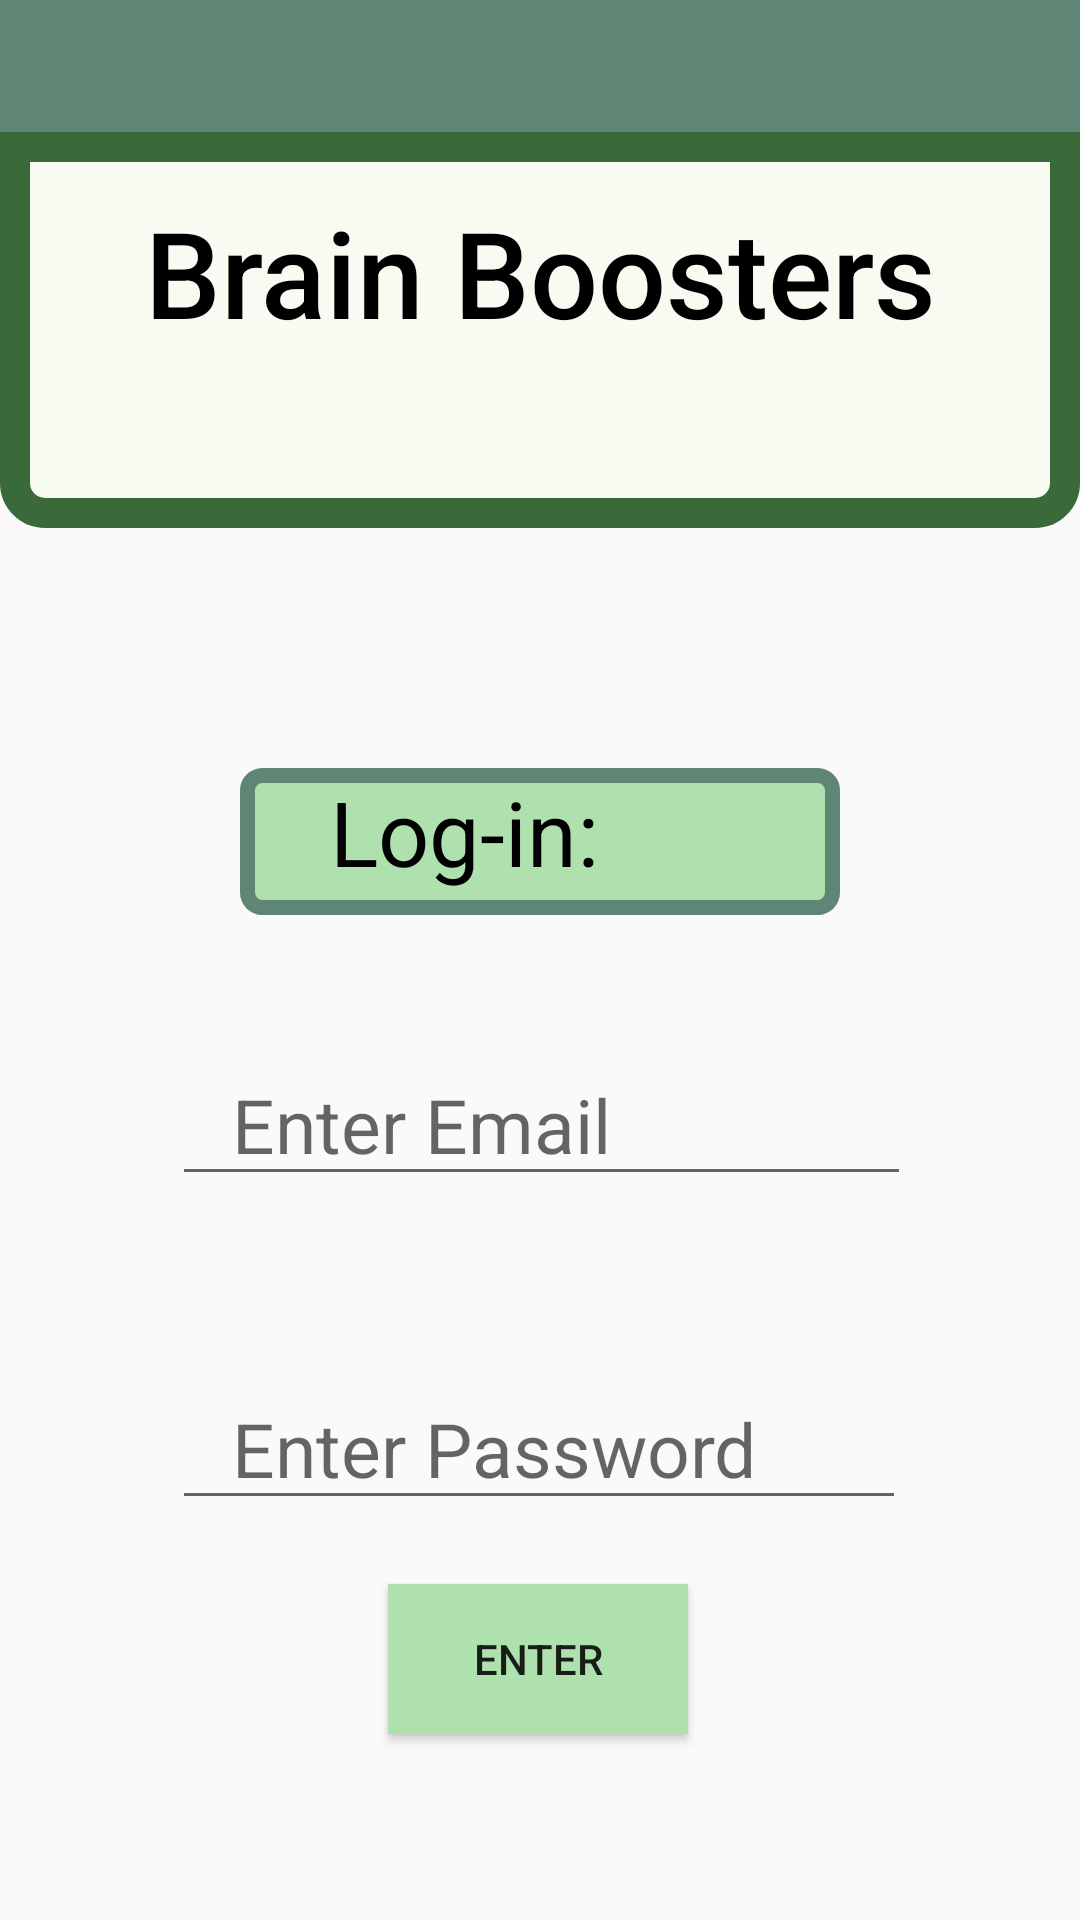

This screen was rendered from an Android layout file. Write that file and the resources it references.
<!-- AndroidManifest.xml: application theme Theme.BrainBoosters -->
<!-- res/layout/activity_main.xml -->
<?xml version="1.0" encoding="utf-8"?>
<androidx.constraintlayout.widget.ConstraintLayout xmlns:android="http://schemas.android.com/apk/res/android"
    xmlns:tools="http://schemas.android.com/tools"
    android:layout_width="match_parent"
    android:layout_height="match_parent"
    xmlns:app="http://schemas.android.com/apk/res-auto">

    <TextView
        android:id="@+id/textView"
        android:layout_width="match_parent"
        android:layout_height="45dp"
        android:background="#5F8575"
        tools:layout_editor_absoluteX="-1dp"
        tools:layout_editor_absoluteY="148dp"
        app:layout_constraintEnd_toEndOf="parent"
        app:layout_constraintHorizontal_bias="0.0"
        app:layout_constraintStart_toStartOf="parent"
        app:layout_constraintTop_toTopOf="parent"/>

    <TextView
        android:layout_width="match_parent"
        android:layout_height="132dp"
        android:layout_marginTop="44dp"
        android:background="@drawable/rounded_corner_bottom"
        android:fontFamily="sans-serif-medium"
        android:paddingTop="20dp"
        android:text="Brain Boosters"
        android:textAlignment="center"
        android:textColor="#000000"
        android:textSize="40dp"
        app:layout_constraintEnd_toEndOf="parent"
        app:layout_constraintHorizontal_bias="0.0"
        app:layout_constraintStart_toStartOf="parent"
        app:layout_constraintTop_toTopOf="parent" />


    <TextView
        android:id="@+id/textView2"
        android:layout_width="match_parent"
        android:layout_height="49dp"
        android:layout_marginTop="256dp"
        android:background="@drawable/rounded_corner"
        android:text="Log-in:"
        android:textColor="#000000"
        android:textSize="30dp"
        android:paddingLeft="30dp"
        android:layout_marginLeft="80dp"
        android:layout_marginRight="80dp"
        app:layout_constraintEnd_toEndOf="parent"
        app:layout_constraintHorizontal_bias="0.0"
        app:layout_constraintStart_toStartOf="parent"
        app:layout_constraintTop_toTopOf="parent" />

    

    <EditText
        android:id="@+id/emailText"
        android:layout_width="wrap_content"
        android:layout_height="wrap_content"
        android:layout_marginTop="348dp"
        android:hint="Enter Email"
        android:paddingLeft="20dp"
        android:paddingRight="100dp"
        android:textSize="25dp"
        app:layout_constraintEnd_toEndOf="parent"
        app:layout_constraintHorizontal_bias="0.503"
        app:layout_constraintStart_toStartOf="parent"
        app:layout_constraintTop_toTopOf="parent" />

    <EditText
        android:id="@+id/passwordText"
        android:layout_width="wrap_content"
        android:layout_height="wrap_content"
        android:layout_marginTop="456dp"
        android:fontFamily="sans-serif"
        android:hint="Enter Password"
        android:inputType="textPassword"
        android:paddingLeft="20dp"
        android:paddingRight="50dp"
        android:textSize="25dp"
        app:layout_constraintEnd_toEndOf="parent"
        app:layout_constraintHorizontal_bias="0.496"
        app:layout_constraintStart_toStartOf="parent"
        app:layout_constraintTop_toTopOf="parent" />

    <Button
        android:id="@+id/enterButton"
        android:layout_width="100dp"
        android:layout_height="50dp"
        android:layout_marginTop="528dp"
        android:background="#AFE1AF"
        android:text="Enter"
        app:layout_constraintEnd_toEndOf="parent"
        app:layout_constraintHorizontal_bias="0.498"
        app:layout_constraintStart_toStartOf="parent"
        app:layout_constraintTop_toTopOf="parent" />


</androidx.constraintlayout.widget.ConstraintLayout>
<!-- resources referenced by this layout -->
<resources>
  <!-- drawable rounded_corner (drawable) -->
  <?xml version="1.0" encoding="utf-8"?>
  <shape xmlns:android="http://schemas.android.com/apk/res/android">
  
      <stroke
          android:width="5dp"
          android:color="#5F8575" />
      <solid android:color="#AFE1AF" />
  
      <padding
          android:left="1dp"
          android:right="1dp"
          android:bottom="1dp"
          android:top="1dp" />
  
      <corners android:radius="5dp" />
  </shape>
  <!-- drawable rounded_corner_bottom (drawable) -->
  <?xml version="1.0" encoding="utf-8"?>
  <shape xmlns:android="http://schemas.android.com/apk/res/android">
  
      <stroke
          android:width="10dp"
          android:color="#3a693a" />
      <solid android:color="#f7fbf1" />
  
      <padding
          android:left="1dp"
          android:right="1dp"
          android:bottom="1dp"
          android:top="1dp" />
  
      <corners android:topLeftRadius="0dp" android:topRightRadius="0dp"
          android:bottomLeftRadius="10dp" android:bottomRightRadius="10dp"/>
  </shape>
  <style name="Theme.BrainBoosters" parent="android:Theme.Material.Light.NoActionBar" />
</resources>
